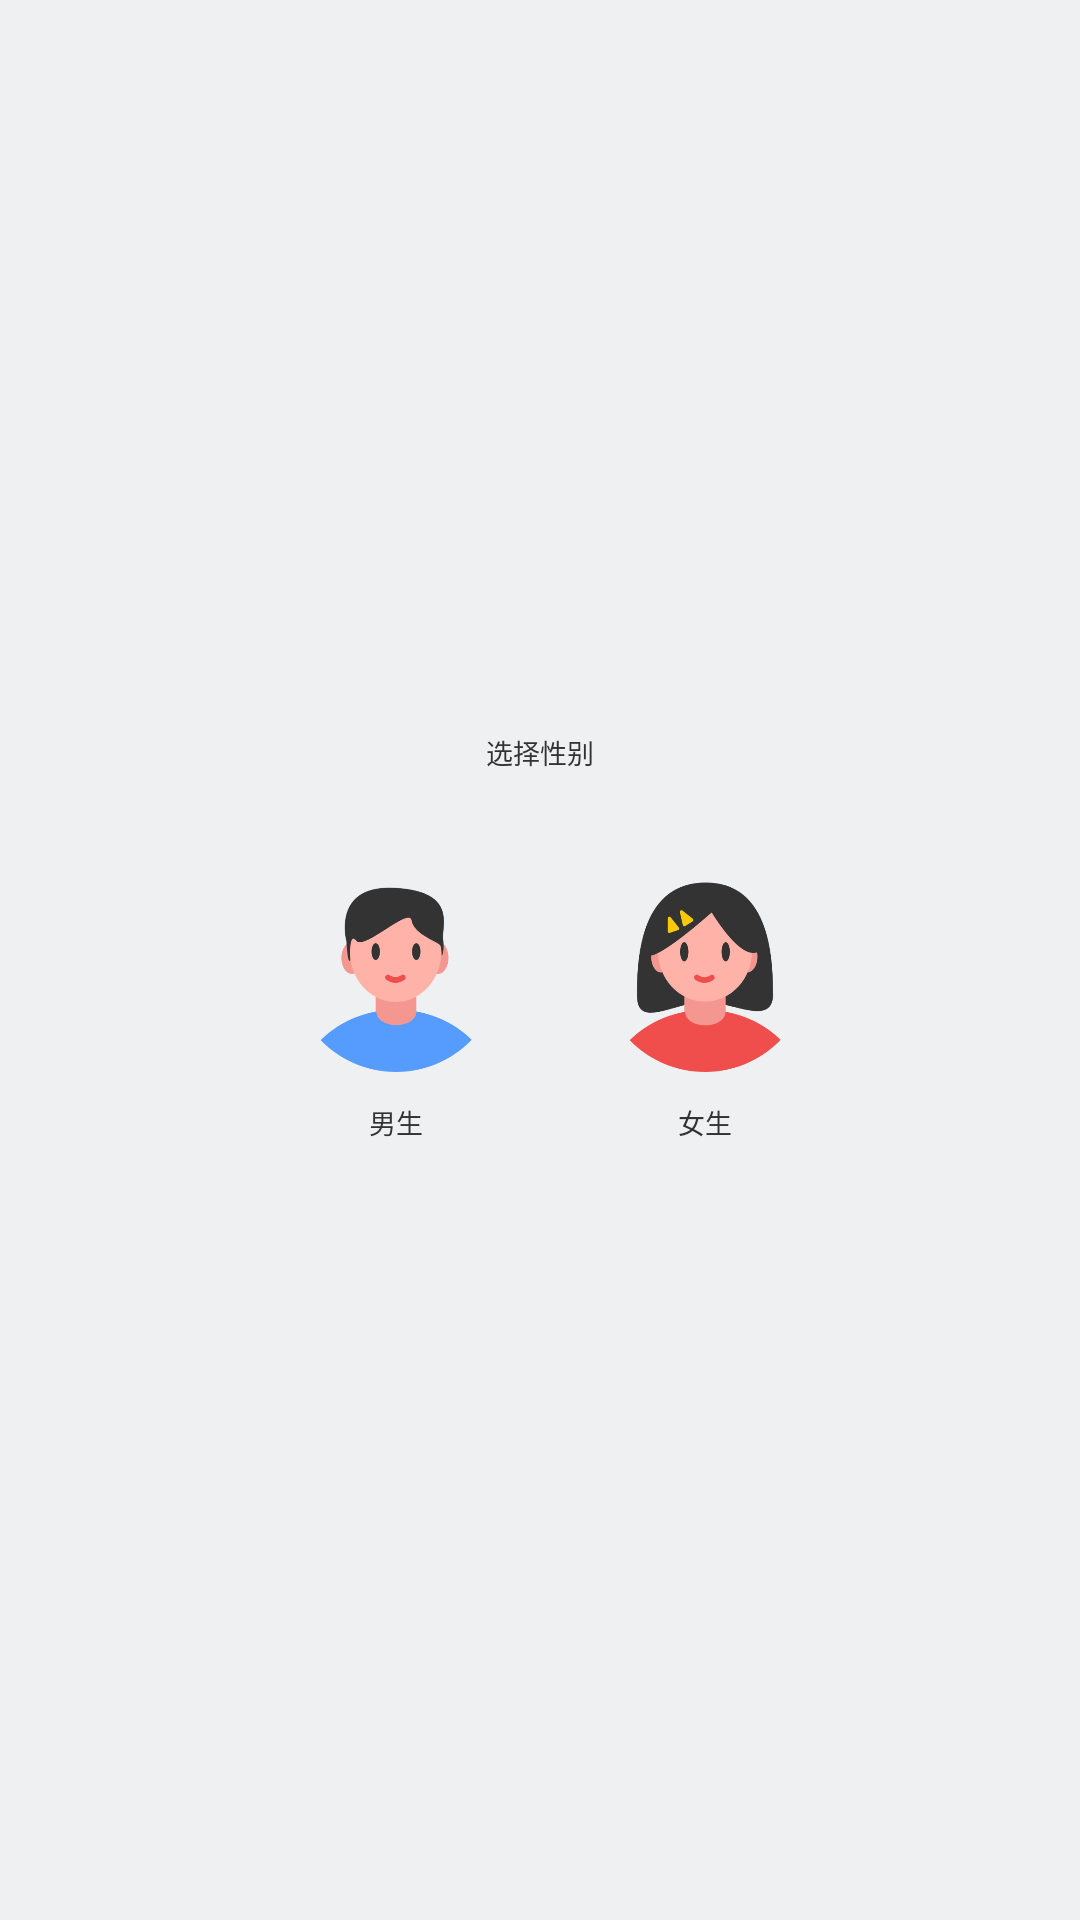

Here is an Android app screen rendered from its layout file. Give the layout XML and the strings, colors and styles it references.
<!-- AndroidManifest.xml: application theme AppTheme -->
<!-- res/layout/dialog_layout_select_sex.xml -->
<?xml version="1.0" encoding="utf-8"?>
<LinearLayout xmlns:android="http://schemas.android.com/apk/res/android"
    xmlns:app="http://schemas.android.com/apk/res-auto"
    android:layout_width="match_parent"
    android:layout_height="match_parent"
    android:gravity="center">

    <androidx.constraintlayout.widget.ConstraintLayout
        android:layout_width="match_parent"
        android:layout_height="@dimen/dp_180"
        android:layout_margin="@dimen/dp_57"
        android:background="@drawable/shape_white_5">

        <TextView
            android:id="@+id/title"
            android:layout_width="wrap_content"
            android:layout_height="wrap_content"
            android:layout_marginTop="@dimen/dp_14"
            android:gravity="center"
            android:text="@string/select_sex"
            android:textColor="@color/colorBlack333"
            android:textSize="@dimen/sp_9"
            app:layout_constraintLeft_toLeftOf="parent"
            app:layout_constraintRight_toRightOf="parent"
            app:layout_constraintTop_toTopOf="parent" />

        <androidx.constraintlayout.widget.ConstraintLayout
            android:layout_width="match_parent"
            android:layout_height="0dp"
            android:layout_marginTop="@dimen/dp_30"
            app:layout_constraintBottom_toBottomOf="parent"
            app:layout_constraintLeft_toLeftOf="parent"
            app:layout_constraintRight_toRightOf="parent"
            app:layout_constraintTop_toBottomOf="@+id/title">
            <View
                android:id="@+id/left_view"
                android:layout_width="@dimen/dp_40"
                android:layout_height="wrap_content"
                app:layout_constraintTop_toTopOf="parent"
                app:layout_constraintLeft_toLeftOf="parent" />
            <ImageView
                android:id="@+id/btn_man"
                android:layout_width="@dimen/dp_70"
                android:layout_height="@dimen/dp_70"
                android:src="@drawable/ic_sex_man"
                android:scaleType="fitXY"
                app:layout_constraintTop_toTopOf="parent"
                app:layout_constraintLeft_toRightOf="@+id/left_view"/>
            <TextView
                android:layout_width="wrap_content"
                android:layout_height="wrap_content"
                android:text="男生"
                android:textColor="@color/colorBlack333"
                android:textSize="@dimen/sp_9"
                android:layout_marginTop="@dimen/dp_10"
                app:layout_constraintRight_toRightOf="@+id/btn_man"
                app:layout_constraintLeft_toLeftOf="@+id/btn_man"
                app:layout_constraintTop_toBottomOf="@+id/btn_man"/>
            <View
                android:id="@+id/center_view"
                android:layout_width="@dimen/dp_40"
                android:layout_height="wrap_content"
                app:layout_constraintTop_toTopOf="parent"
                app:layout_constraintRight_toLeftOf="@+id/btn_woman"
                app:layout_constraintLeft_toRightOf="@+id/btn_man"
                app:layout_constraintRight_toRightOf="parent"/>
            <ImageView
                android:id="@+id/btn_woman"
                android:layout_width="@dimen/dp_70"
                android:layout_height="@dimen/dp_70"
                android:src="@drawable/ic_sex_woman"
                android:scaleType="fitXY"
                app:layout_constraintTop_toTopOf="parent"
                app:layout_constraintLeft_toRightOf="@+id/center_view"
                app:layout_constraintRight_toLeftOf="@+id/right_view"/>
            <TextView
                android:layout_width="wrap_content"
                android:layout_height="wrap_content"
                android:text="女生"
                android:textColor="@color/colorBlack333"
                android:textSize="@dimen/sp_9"
                android:layout_marginTop="@dimen/dp_10"
                app:layout_constraintRight_toRightOf="@+id/btn_woman"
                app:layout_constraintLeft_toLeftOf="@+id/btn_woman"
                app:layout_constraintTop_toBottomOf="@+id/btn_woman"/>
            <View
                android:id="@+id/right_view"
                android:layout_width="@dimen/dp_40"
                android:layout_height="wrap_content"
                app:layout_constraintTop_toTopOf="parent"
                app:layout_constraintRight_toRightOf="parent"/>
        </androidx.constraintlayout.widget.ConstraintLayout>
    </androidx.constraintlayout.widget.ConstraintLayout>
</LinearLayout>
<!-- resources referenced by this layout -->
<resources>
  <color name="colorBlack333">#333</color>
  <dimen name="dp_10">10dp</dimen>
  <dimen name="dp_14">14dp</dimen>
  <dimen name="dp_180">180dp</dimen>
  <dimen name="dp_30">30dp</dimen>
  <dimen name="dp_40">40dp</dimen>
  <dimen name="dp_57">57dp</dimen>
  <dimen name="dp_70">70dp</dimen>
  <dimen name="sp_9">9sp</dimen>
  <!-- drawable ic_sex_man: png bitmap (drawable-xhdpi, 11250 bytes) -->
  <!-- drawable ic_sex_woman: png bitmap (drawable-xhdpi, 13698 bytes) -->
  <string name="select_sex">选择性别</string>
  <style name="AppTheme" parent="Theme.AppCompat.Light.NoActionBar">
          
          <item name="colorPrimary">@color/colorPrimary</item>
          <item name="colorPrimaryDark">@color/colorPrimaryDark</item>
          <item name="colorAccent">@color/colorAccent</item>
          <item name="android:windowBackground">@color/colorEF</item>
      </style>
  <color name="colorPrimary">#4034B3</color>
  <color name="colorPrimaryDark">#4034B3</color>
  <color name="colorAccent">#26D4A1</color>
  <color name="colorEF">#EFF0F2</color>
</resources>
